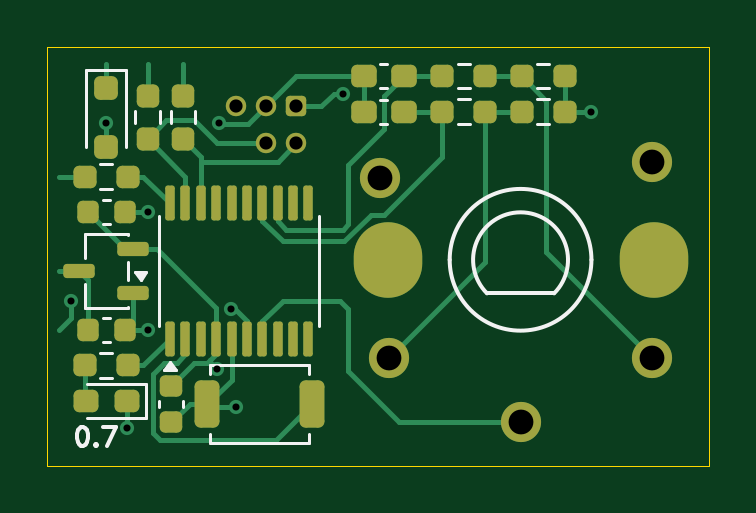
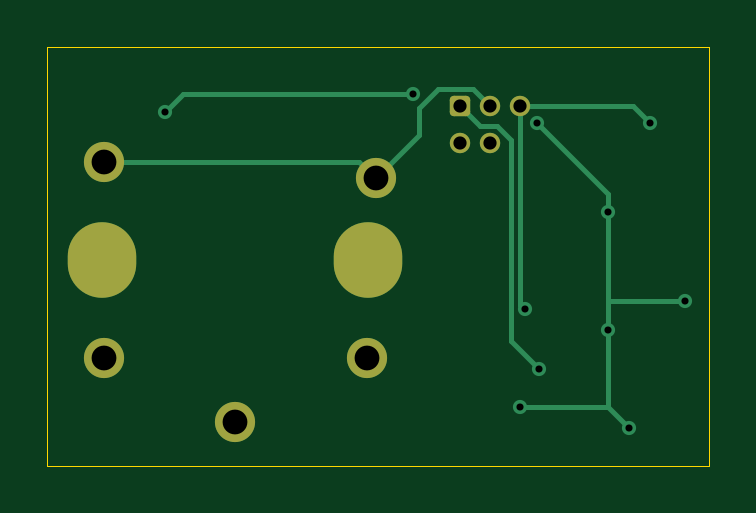
Circuit board: 11 layer files. Board 28.0 x 17.8 mm.
- bottom_copper: jvm_rotary_button_0.7-B_Cu.gbl (3447 bytes)
- bottom_mask: jvm_rotary_button_0.7-B_Mask.gbs (1478 bytes)
- paste: jvm_rotary_button_0.7-B_Paste.gbp (469 bytes)
- bottom_silk: jvm_rotary_button_0.7-B_Silkscreen.gbo (470 bytes)
- outline: jvm_rotary_button_0.7-Edge_Cuts.gm1 (604 bytes)
- top_copper: jvm_rotary_button_0.7-F_Cu.gtl (12451 bytes)
- top_mask: jvm_rotary_button_0.7-F_Mask.gts (4143 bytes)
- paste: jvm_rotary_button_0.7-F_Paste.gtp (3679 bytes)
- top_silk: jvm_rotary_button_0.7-F_Silkscreen.gto (4451 bytes)
- drill: jvm_rotary_button_0.7-NPTH.drl (269 bytes)
- drill: jvm_rotary_button_0.7-PTH.drl (855 bytes)

=== bottom_copper: jvm_rotary_button_0.7-B_Cu.gbl ===
%TF.GenerationSoftware,KiCad,Pcbnew,9.0.7*%
%TF.CreationDate,2026-03-30T18:33:52+01:00*%
%TF.ProjectId,jvm_rotary_button,6a766d5f-726f-4746-9172-795f62757474,0.7*%
%TF.SameCoordinates,PX564eba0PY487ab00*%
%TF.FileFunction,Copper,L2,Bot*%
%TF.FilePolarity,Positive*%
%FSLAX45Y45*%
G04 Gerber Fmt 4.5, Leading zero omitted, Abs format (unit mm)*
G04 Created by KiCad (PCBNEW 9.0.7) date 2026-03-30 18:33:52*
%MOMM*%
%LPD*%
G01*
G04 APERTURE LIST*
G04 Aperture macros list*
%AMRoundRect*
0 Rectangle with rounded corners*
0 $1 Rounding radius*
0 $2 $3 $4 $5 $6 $7 $8 $9 X,Y pos of 4 corners*
0 Add a 4 corners polygon primitive as box body*
4,1,4,$2,$3,$4,$5,$6,$7,$8,$9,$2,$3,0*
0 Add four circle primitives for the rounded corners*
1,1,$1+$1,$2,$3*
1,1,$1+$1,$4,$5*
1,1,$1+$1,$6,$7*
1,1,$1+$1,$8,$9*
0 Add four rect primitives between the rounded corners*
20,1,$1+$1,$2,$3,$4,$5,0*
20,1,$1+$1,$4,$5,$6,$7,0*
20,1,$1+$1,$6,$7,$8,$9,0*
20,1,$1+$1,$8,$9,$2,$3,0*%
G04 Aperture macros list end*
%TA.AperFunction,ComponentPad*%
%ADD10O,2.900000X3.200000*%
%TD*%
%TA.AperFunction,ComponentPad*%
%ADD11C,1.700000*%
%TD*%
%TA.AperFunction,ComponentPad*%
%ADD12RoundRect,0.172720X-0.259080X-0.259080X0.259080X-0.259080X0.259080X0.259080X-0.259080X0.259080X0*%
%TD*%
%TA.AperFunction,ComponentPad*%
%ADD13C,0.863600*%
%TD*%
%TA.AperFunction,ViaPad*%
%ADD14C,0.600000*%
%TD*%
%TA.AperFunction,Conductor*%
%ADD15C,0.200000*%
%TD*%
G04 APERTURE END LIST*
D10*
%TO.P,SW2,*%
%TO.N,*%
X1166500Y-2500D03*
X41500Y-2500D03*
D11*
%TO.P,SW2,A,A*%
%TO.N,Net-(R5-Pad2)*%
X1158500Y-417500D03*
%TO.P,SW2,B,B*%
%TO.N,Net-(R7-Pad2)*%
X48500Y-417500D03*
%TO.P,SW2,C,C*%
%TO.N,GND*%
X1158500Y412500D03*
%TO.P,SW2,S1,S1*%
%TO.N,/ROT_SW*%
X603500Y-687500D03*
%TO.P,SW2,S2,S2*%
%TO.N,GND*%
X8500Y342500D03*
%TD*%
D12*
%TO.P,J1,1,VCC*%
%TO.N,+3V3*%
X-348000Y647390D03*
D13*
%TO.P,J1,2,SWDIO*%
%TO.N,/SWDIO*%
X-348000Y489910D03*
%TO.P,J1,3,GND*%
%TO.N,GND*%
X-475000Y647390D03*
%TO.P,J1,4,SWCLK*%
%TO.N,/SWCLK*%
X-475000Y489910D03*
%TO.P,J1,5,~{RESET}*%
%TO.N,/nRESET*%
X-602000Y647390D03*
%TD*%
D14*
%TO.N,GND*%
X-975000Y-300000D03*
X-975000Y200000D03*
X-1062500Y-712500D03*
X-600000Y-625000D03*
X-1300000Y-175000D03*
X-675000Y575000D03*
%TO.N,+3V3*%
X-680000Y-464014D03*
X900000Y625000D03*
X-150000Y700000D03*
%TO.N,/nRESET*%
X-621900Y-212500D03*
X-1150000Y575000D03*
%TD*%
D15*
%TO.N,GND*%
X-975000Y275000D02*
X-975000Y200000D01*
X-255523Y720670D02*
X-401720Y720670D01*
X-975000Y-625000D02*
X-1062500Y-712500D01*
X-975000Y200000D02*
X-975000Y-175000D01*
X-174853Y640000D02*
X-255523Y720670D01*
X-975000Y-175000D02*
X-975000Y-300000D01*
X-975000Y-300000D02*
X-975000Y-625000D01*
X1158500Y412500D02*
X78500Y412500D01*
X-174853Y525853D02*
X-174853Y640000D01*
X78500Y412500D02*
X8500Y342500D01*
X-1300000Y-175000D02*
X-975000Y-175000D01*
X-675000Y575000D02*
X-975000Y275000D01*
X8500Y342500D02*
X-174853Y525853D01*
X-975000Y-625000D02*
X-600000Y-625000D01*
X-401720Y720670D02*
X-475000Y647390D01*
%TO.N,+3V3*%
X-432200Y563190D02*
X-505354Y563190D01*
X-348000Y647390D02*
X-432200Y563190D01*
X-561900Y-345914D02*
X-680000Y-464014D01*
X900000Y625000D02*
X825000Y700000D01*
X-561900Y506644D02*
X-561900Y-345914D01*
X-505354Y563190D02*
X-561900Y506644D01*
X825000Y700000D02*
X-150000Y700000D01*
%TO.N,/nRESET*%
X-602000Y647390D02*
X-602000Y-192600D01*
X-1077610Y647390D02*
X-1150000Y575000D01*
X-602000Y-192600D02*
X-621900Y-212500D01*
X-602000Y647390D02*
X-1077610Y647390D01*
%TD*%
M02*

=== bottom_mask: jvm_rotary_button_0.7-B_Mask.gbs (1478 bytes, source withheld) ===
=== paste: jvm_rotary_button_0.7-B_Paste.gbp ===
%TF.GenerationSoftware,KiCad,Pcbnew,9.0.7*%
%TF.CreationDate,2026-03-30T18:33:52+01:00*%
%TF.ProjectId,jvm_rotary_button,6a766d5f-726f-4746-9172-795f62757474,0.7*%
%TF.SameCoordinates,PX564eba0PY487ab00*%
%TF.FileFunction,Paste,Bot*%
%TF.FilePolarity,Positive*%
%FSLAX45Y45*%
G04 Gerber Fmt 4.5, Leading zero omitted, Abs format (unit mm)*
G04 Created by KiCad (PCBNEW 9.0.7) date 2026-03-30 18:33:52*
%MOMM*%
%LPD*%
G01*
G04 APERTURE LIST*
G04 APERTURE END LIST*
M02*

=== bottom_silk: jvm_rotary_button_0.7-B_Silkscreen.gbo ===
%TF.GenerationSoftware,KiCad,Pcbnew,9.0.7*%
%TF.CreationDate,2026-03-30T18:33:52+01:00*%
%TF.ProjectId,jvm_rotary_button,6a766d5f-726f-4746-9172-795f62757474,0.7*%
%TF.SameCoordinates,PX564eba0PY487ab00*%
%TF.FileFunction,Legend,Bot*%
%TF.FilePolarity,Positive*%
%FSLAX45Y45*%
G04 Gerber Fmt 4.5, Leading zero omitted, Abs format (unit mm)*
G04 Created by KiCad (PCBNEW 9.0.7) date 2026-03-30 18:33:52*
%MOMM*%
%LPD*%
G01*
G04 APERTURE LIST*
G04 APERTURE END LIST*
M02*

=== outline: jvm_rotary_button_0.7-Edge_Cuts.gm1 ===
%TF.GenerationSoftware,KiCad,Pcbnew,9.0.7*%
%TF.CreationDate,2026-03-30T18:33:52+01:00*%
%TF.ProjectId,jvm_rotary_button,6a766d5f-726f-4746-9172-795f62757474,0.7*%
%TF.SameCoordinates,PX564eba0PY487ab00*%
%TF.FileFunction,Profile,NP*%
%FSLAX45Y45*%
G04 Gerber Fmt 4.5, Leading zero omitted, Abs format (unit mm)*
G04 Created by KiCad (PCBNEW 9.0.7) date 2026-03-30 18:33:52*
%MOMM*%
%LPD*%
G01*
G04 APERTURE LIST*
%TA.AperFunction,Profile*%
%ADD10C,0.050000*%
%TD*%
G04 APERTURE END LIST*
D10*
X-1400000Y900000D02*
X1400000Y900000D01*
X1400000Y-875000D01*
X-1400000Y-875000D01*
X-1400000Y900000D01*
M02*

=== top_copper: jvm_rotary_button_0.7-F_Cu.gtl (12451 bytes, source omitted) ===
=== top_mask: jvm_rotary_button_0.7-F_Mask.gts ===
%TF.GenerationSoftware,KiCad,Pcbnew,9.0.7*%
%TF.CreationDate,2026-03-30T18:33:52+01:00*%
%TF.ProjectId,jvm_rotary_button,6a766d5f-726f-4746-9172-795f62757474,0.7*%
%TF.SameCoordinates,PX564eba0PY487ab00*%
%TF.FileFunction,Soldermask,Top*%
%TF.FilePolarity,Negative*%
%FSLAX45Y45*%
G04 Gerber Fmt 4.5, Leading zero omitted, Abs format (unit mm)*
G04 Created by KiCad (PCBNEW 9.0.7) date 2026-03-30 18:33:52*
%MOMM*%
%LPD*%
G01*
G04 APERTURE LIST*
G04 Aperture macros list*
%AMRoundRect*
0 Rectangle with rounded corners*
0 $1 Rounding radius*
0 $2 $3 $4 $5 $6 $7 $8 $9 X,Y pos of 4 corners*
0 Add a 4 corners polygon primitive as box body*
4,1,4,$2,$3,$4,$5,$6,$7,$8,$9,$2,$3,0*
0 Add four circle primitives for the rounded corners*
1,1,$1+$1,$2,$3*
1,1,$1+$1,$4,$5*
1,1,$1+$1,$6,$7*
1,1,$1+$1,$8,$9*
0 Add four rect primitives between the rounded corners*
20,1,$1+$1,$2,$3,$4,$5,0*
20,1,$1+$1,$4,$5,$6,$7,0*
20,1,$1+$1,$6,$7,$8,$9,0*
20,1,$1+$1,$8,$9,$2,$3,0*%
G04 Aperture macros list end*
%ADD10RoundRect,0.225000X-0.225000X-0.250000X0.225000X-0.250000X0.225000X0.250000X-0.225000X0.250000X0*%
%ADD11RoundRect,0.237500X0.300000X0.237500X-0.300000X0.237500X-0.300000X-0.237500X0.300000X-0.237500X0*%
%ADD12RoundRect,0.237500X-0.250000X-0.237500X0.250000X-0.237500X0.250000X0.237500X-0.250000X0.237500X0*%
%ADD13RoundRect,0.237500X0.237500X-0.250000X0.237500X0.250000X-0.237500X0.250000X-0.237500X-0.250000X0*%
%ADD14RoundRect,0.150000X0.512500X0.150000X-0.512500X0.150000X-0.512500X-0.150000X0.512500X-0.150000X0*%
%ADD15O,2.900000X3.200000*%
%ADD16C,1.700000*%
%ADD17RoundRect,0.225000X-0.250000X0.225000X-0.250000X-0.225000X0.250000X-0.225000X0.250000X0.225000X0*%
%ADD18RoundRect,0.250000X-0.250000X0.250000X-0.250000X-0.250000X0.250000X-0.250000X0.250000X0.250000X0*%
%ADD19RoundRect,0.237500X0.250000X0.237500X-0.250000X0.237500X-0.250000X-0.237500X0.250000X-0.237500X0*%
%ADD20RoundRect,0.250000X-0.275000X-0.750000X0.275000X-0.750000X0.275000X0.750000X-0.275000X0.750000X0*%
%ADD21RoundRect,0.237500X0.287500X0.237500X-0.287500X0.237500X-0.287500X-0.237500X0.287500X-0.237500X0*%
%ADD22RoundRect,0.172720X-0.259080X-0.259080X0.259080X-0.259080X0.259080X0.259080X-0.259080X0.259080X0*%
%ADD23C,0.863600*%
%ADD24RoundRect,0.100000X0.100000X-0.637500X0.100000X0.637500X-0.100000X0.637500X-0.100000X-0.637500X0*%
G04 APERTURE END LIST*
D10*
%TO.C,C2*%
X-1227500Y-300000D03*
X-1072500Y-300000D03*
%TD*%
D11*
%TO.C,C4*%
X111250Y775000D03*
X-61250Y775000D03*
%TD*%
D12*
%TO.C,R8*%
X271250Y625000D03*
X453750Y625000D03*
%TD*%
D13*
%TO.C,R3*%
X-825000Y508750D03*
X-825000Y691250D03*
%TD*%
D14*
%TO.C,U2*%
X-1036250Y-145000D03*
X-1036250Y45000D03*
X-1263750Y-50000D03*
%TD*%
D15*
%TO.C,SW2*%
X1166500Y-2500D03*
X41500Y-2500D03*
D16*
X1158500Y-417500D03*
X48500Y-417500D03*
X1158500Y412500D03*
X603500Y-687500D03*
X8500Y342500D03*
%TD*%
D17*
%TO.C,C1*%
X-875000Y-535000D03*
X-875000Y-690000D03*
%TD*%
D12*
%TO.C,R6*%
X271250Y775000D03*
X453750Y775000D03*
%TD*%
D11*
%TO.C,C5*%
X111250Y625000D03*
X-61250Y625000D03*
%TD*%
D18*
%TO.C,D1*%
X-1150000Y725000D03*
X-1150000Y475000D03*
%TD*%
D10*
%TO.C,C3*%
X-1227500Y200000D03*
X-1072500Y200000D03*
%TD*%
D19*
%TO.C,R5*%
X791250Y775000D03*
X608750Y775000D03*
%TD*%
D20*
%TO.C,SW1*%
X-722500Y-612500D03*
X-277500Y-612500D03*
%TD*%
D13*
%TO.C,R2*%
X-975000Y508750D03*
X-975000Y691250D03*
%TD*%
D21*
%TO.C,D2*%
X-1062500Y-600000D03*
X-1237500Y-600000D03*
%TD*%
D19*
%TO.C,R1*%
X-1058750Y350000D03*
X-1241250Y350000D03*
%TD*%
%TO.C,R7*%
X791250Y625000D03*
X608750Y625000D03*
%TD*%
%TO.C,R4*%
X-1058750Y-450000D03*
X-1241250Y-450000D03*
%TD*%
D22*
%TO.C,J1*%
X-348000Y647390D03*
D23*
X-348000Y489910D03*
X-475000Y647390D03*
X-475000Y489910D03*
X-602000Y647390D03*
%TD*%
D24*
%TO.C,U1*%
X-880000Y-336250D03*
X-815000Y-336250D03*
X-750000Y-336250D03*
X-685000Y-336250D03*
X-620000Y-336250D03*
X-555000Y-336250D03*
X-490000Y-336250D03*
X-425000Y-336250D03*
X-360000Y-336250D03*
X-295000Y-336250D03*
X-295000Y236250D03*
X-360000Y236250D03*
X-425000Y236250D03*
X-490000Y236250D03*
X-555000Y236250D03*
X-620000Y236250D03*
X-685000Y236250D03*
X-750000Y236250D03*
X-815000Y236250D03*
X-880000Y236250D03*
%TD*%
M02*

=== paste: jvm_rotary_button_0.7-F_Paste.gtp ===
%TF.GenerationSoftware,KiCad,Pcbnew,9.0.7*%
%TF.CreationDate,2026-03-30T18:33:52+01:00*%
%TF.ProjectId,jvm_rotary_button,6a766d5f-726f-4746-9172-795f62757474,0.7*%
%TF.SameCoordinates,PX564eba0PY487ab00*%
%TF.FileFunction,Paste,Top*%
%TF.FilePolarity,Positive*%
%FSLAX45Y45*%
G04 Gerber Fmt 4.5, Leading zero omitted, Abs format (unit mm)*
G04 Created by KiCad (PCBNEW 9.0.7) date 2026-03-30 18:33:52*
%MOMM*%
%LPD*%
G01*
G04 APERTURE LIST*
G04 Aperture macros list*
%AMRoundRect*
0 Rectangle with rounded corners*
0 $1 Rounding radius*
0 $2 $3 $4 $5 $6 $7 $8 $9 X,Y pos of 4 corners*
0 Add a 4 corners polygon primitive as box body*
4,1,4,$2,$3,$4,$5,$6,$7,$8,$9,$2,$3,0*
0 Add four circle primitives for the rounded corners*
1,1,$1+$1,$2,$3*
1,1,$1+$1,$4,$5*
1,1,$1+$1,$6,$7*
1,1,$1+$1,$8,$9*
0 Add four rect primitives between the rounded corners*
20,1,$1+$1,$2,$3,$4,$5,0*
20,1,$1+$1,$4,$5,$6,$7,0*
20,1,$1+$1,$6,$7,$8,$9,0*
20,1,$1+$1,$8,$9,$2,$3,0*%
G04 Aperture macros list end*
%ADD10RoundRect,0.225000X-0.225000X-0.250000X0.225000X-0.250000X0.225000X0.250000X-0.225000X0.250000X0*%
%ADD11RoundRect,0.237500X0.300000X0.237500X-0.300000X0.237500X-0.300000X-0.237500X0.300000X-0.237500X0*%
%ADD12RoundRect,0.237500X-0.250000X-0.237500X0.250000X-0.237500X0.250000X0.237500X-0.250000X0.237500X0*%
%ADD13RoundRect,0.237500X0.237500X-0.250000X0.237500X0.250000X-0.237500X0.250000X-0.237500X-0.250000X0*%
%ADD14RoundRect,0.150000X0.512500X0.150000X-0.512500X0.150000X-0.512500X-0.150000X0.512500X-0.150000X0*%
%ADD15RoundRect,0.225000X-0.250000X0.225000X-0.250000X-0.225000X0.250000X-0.225000X0.250000X0.225000X0*%
%ADD16RoundRect,0.250000X-0.250000X0.250000X-0.250000X-0.250000X0.250000X-0.250000X0.250000X0.250000X0*%
%ADD17RoundRect,0.237500X0.250000X0.237500X-0.250000X0.237500X-0.250000X-0.237500X0.250000X-0.237500X0*%
%ADD18RoundRect,0.250000X-0.275000X-0.750000X0.275000X-0.750000X0.275000X0.750000X-0.275000X0.750000X0*%
%ADD19RoundRect,0.237500X0.287500X0.237500X-0.287500X0.237500X-0.287500X-0.237500X0.287500X-0.237500X0*%
%ADD20RoundRect,0.100000X0.100000X-0.637500X0.100000X0.637500X-0.100000X0.637500X-0.100000X-0.637500X0*%
G04 APERTURE END LIST*
D10*
%TO.C,C2*%
X-1227500Y-300000D03*
X-1072500Y-300000D03*
%TD*%
D11*
%TO.C,C4*%
X111250Y775000D03*
X-61250Y775000D03*
%TD*%
D12*
%TO.C,R8*%
X271250Y625000D03*
X453750Y625000D03*
%TD*%
D13*
%TO.C,R3*%
X-825000Y508750D03*
X-825000Y691250D03*
%TD*%
D14*
%TO.C,U2*%
X-1036250Y-145000D03*
X-1036250Y45000D03*
X-1263750Y-50000D03*
%TD*%
D15*
%TO.C,C1*%
X-875000Y-535000D03*
X-875000Y-690000D03*
%TD*%
D12*
%TO.C,R6*%
X271250Y775000D03*
X453750Y775000D03*
%TD*%
D11*
%TO.C,C5*%
X111250Y625000D03*
X-61250Y625000D03*
%TD*%
D16*
%TO.C,D1*%
X-1150000Y725000D03*
X-1150000Y475000D03*
%TD*%
D10*
%TO.C,C3*%
X-1227500Y200000D03*
X-1072500Y200000D03*
%TD*%
D17*
%TO.C,R5*%
X791250Y775000D03*
X608750Y775000D03*
%TD*%
D18*
%TO.C,SW1*%
X-722500Y-612500D03*
X-277500Y-612500D03*
%TD*%
D13*
%TO.C,R2*%
X-975000Y508750D03*
X-975000Y691250D03*
%TD*%
D19*
%TO.C,D2*%
X-1062500Y-600000D03*
X-1237500Y-600000D03*
%TD*%
D17*
%TO.C,R1*%
X-1058750Y350000D03*
X-1241250Y350000D03*
%TD*%
%TO.C,R7*%
X791250Y625000D03*
X608750Y625000D03*
%TD*%
%TO.C,R4*%
X-1058750Y-450000D03*
X-1241250Y-450000D03*
%TD*%
D20*
%TO.C,U1*%
X-880000Y-336250D03*
X-815000Y-336250D03*
X-750000Y-336250D03*
X-685000Y-336250D03*
X-620000Y-336250D03*
X-555000Y-336250D03*
X-490000Y-336250D03*
X-425000Y-336250D03*
X-360000Y-336250D03*
X-295000Y-336250D03*
X-295000Y236250D03*
X-360000Y236250D03*
X-425000Y236250D03*
X-490000Y236250D03*
X-555000Y236250D03*
X-620000Y236250D03*
X-685000Y236250D03*
X-750000Y236250D03*
X-815000Y236250D03*
X-880000Y236250D03*
%TD*%
M02*

=== top_silk: jvm_rotary_button_0.7-F_Silkscreen.gto ===
%TF.GenerationSoftware,KiCad,Pcbnew,9.0.7*%
%TF.CreationDate,2026-03-30T18:33:52+01:00*%
%TF.ProjectId,jvm_rotary_button,6a766d5f-726f-4746-9172-795f62757474,0.7*%
%TF.SameCoordinates,PX564eba0PY487ab00*%
%TF.FileFunction,Legend,Top*%
%TF.FilePolarity,Positive*%
%FSLAX45Y45*%
G04 Gerber Fmt 4.5, Leading zero omitted, Abs format (unit mm)*
G04 Created by KiCad (PCBNEW 9.0.7) date 2026-03-30 18:33:52*
%MOMM*%
%LPD*%
G01*
G04 APERTURE LIST*
%ADD10C,0.150000*%
%ADD11C,0.120000*%
G04 APERTURE END LIST*
D10*
X-1255846Y-709429D02*
X-1248227Y-709429D01*
X-1248227Y-709429D02*
X-1240608Y-713239D01*
X-1240608Y-713239D02*
X-1236798Y-717048D01*
X-1236798Y-717048D02*
X-1232989Y-724668D01*
X-1232989Y-724668D02*
X-1229179Y-739906D01*
X-1229179Y-739906D02*
X-1229179Y-758953D01*
X-1229179Y-758953D02*
X-1232989Y-774191D01*
X-1232989Y-774191D02*
X-1236798Y-781810D01*
X-1236798Y-781810D02*
X-1240608Y-785620D01*
X-1240608Y-785620D02*
X-1248227Y-789429D01*
X-1248227Y-789429D02*
X-1255846Y-789429D01*
X-1255846Y-789429D02*
X-1263465Y-785620D01*
X-1263465Y-785620D02*
X-1267275Y-781810D01*
X-1267275Y-781810D02*
X-1271084Y-774191D01*
X-1271084Y-774191D02*
X-1274894Y-758953D01*
X-1274894Y-758953D02*
X-1274894Y-739906D01*
X-1274894Y-739906D02*
X-1271084Y-724668D01*
X-1271084Y-724668D02*
X-1267275Y-717048D01*
X-1267275Y-717048D02*
X-1263465Y-713239D01*
X-1263465Y-713239D02*
X-1255846Y-709429D01*
X-1194894Y-781810D02*
X-1191084Y-785620D01*
X-1191084Y-785620D02*
X-1194894Y-789429D01*
X-1194894Y-789429D02*
X-1198703Y-785620D01*
X-1198703Y-785620D02*
X-1194894Y-781810D01*
X-1194894Y-781810D02*
X-1194894Y-789429D01*
X-1164417Y-709429D02*
X-1111084Y-709429D01*
X-1111084Y-709429D02*
X-1145370Y-789429D01*
D11*
%TO.C,C2*%
X-1164058Y-249000D02*
X-1135942Y-249000D01*
X-1164058Y-351000D02*
X-1135942Y-351000D01*
%TO.C,C4*%
X39627Y826000D02*
X10373Y826000D01*
X39627Y724000D02*
X10373Y724000D01*
%TO.C,R8*%
X337028Y677250D02*
X387972Y677250D01*
X337028Y572750D02*
X387972Y572750D01*
%TO.C,R3*%
X-877250Y574528D02*
X-877250Y625472D01*
X-772750Y574528D02*
X-772750Y625472D01*
%TO.C,U2*%
X-1241000Y106000D02*
X-1059000Y106000D01*
X-1241000Y6000D02*
X-1241000Y106000D01*
X-1241000Y-206000D02*
X-1241000Y-106000D01*
X-1059000Y106000D02*
X-1059000Y101000D01*
X-1059000Y-11000D02*
X-1059000Y-89000D01*
X-1059000Y-201000D02*
X-1059000Y-206000D01*
X-1059000Y-206000D02*
X-1241000Y-206000D01*
X-1005000Y-88000D02*
X-1029000Y-55000D01*
X-981000Y-55000D01*
X-1005000Y-88000D01*
G36*
X-1005000Y-88000D02*
G01*
X-1029000Y-55000D01*
X-981000Y-55000D01*
X-1005000Y-88000D01*
G37*
D10*
%TO.C,SW2*%
X745571Y-144571D02*
X461859Y-145000D01*
X461429Y-144571D02*
G75*
G02*
X745571Y-144571I142071J142071D01*
G01*
X903500Y-2500D02*
G75*
G02*
X303500Y-2500I-300000J0D01*
G01*
X303500Y-2500D02*
G75*
G02*
X903500Y-2500I300000J0D01*
G01*
D11*
%TO.C,C1*%
X-926000Y-598442D02*
X-926000Y-626558D01*
X-824000Y-598442D02*
X-824000Y-626558D01*
%TO.C,R6*%
X337028Y827250D02*
X387972Y827250D01*
X337028Y722750D02*
X387972Y722750D01*
%TO.C,C5*%
X39627Y676000D02*
X10373Y676000D01*
X39627Y574000D02*
X10373Y574000D01*
%TO.C,D1*%
X-1235000Y801000D02*
X-1235000Y475000D01*
X-1065000Y801000D02*
X-1235000Y801000D01*
X-1065000Y801000D02*
X-1065000Y475000D01*
%TO.C,C3*%
X-1164058Y251000D02*
X-1135942Y251000D01*
X-1164058Y149000D02*
X-1135942Y149000D01*
%TO.C,R5*%
X725472Y827250D02*
X674528Y827250D01*
X725472Y722750D02*
X674528Y722750D01*
%TO.C,SW1*%
X-710000Y-447500D02*
X-290000Y-447500D01*
X-710000Y-486500D02*
X-710000Y-447500D01*
X-710000Y-738500D02*
X-710000Y-777500D01*
X-710000Y-777500D02*
X-290000Y-777500D01*
X-290000Y-447500D02*
X-290000Y-486500D01*
X-290000Y-777500D02*
X-290000Y-738500D01*
%TO.C,R2*%
X-1027250Y574528D02*
X-1027250Y625472D01*
X-922750Y574528D02*
X-922750Y625472D01*
%TO.C,D2*%
X-1230000Y-673500D02*
X-984000Y-673500D01*
X-984000Y-526500D02*
X-1230000Y-526500D01*
X-984000Y-673500D02*
X-984000Y-526500D01*
%TO.C,R1*%
X-1124528Y402250D02*
X-1175472Y402250D01*
X-1124528Y297750D02*
X-1175472Y297750D01*
%TO.C,R7*%
X725472Y677250D02*
X674528Y677250D01*
X725472Y572750D02*
X674528Y572750D01*
%TO.C,R4*%
X-1124528Y-397750D02*
X-1175472Y-397750D01*
X-1124528Y-502250D02*
X-1175472Y-502250D01*
%TO.C,U1*%
X-926000Y-281000D02*
X-926000Y181000D01*
X-249000Y181000D02*
X-249000Y-281000D01*
X-856500Y-469000D02*
X-904500Y-469000D01*
X-880500Y-436000D01*
X-856500Y-469000D01*
G36*
X-856500Y-469000D02*
G01*
X-904500Y-469000D01*
X-880500Y-436000D01*
X-856500Y-469000D01*
G37*
%TD*%
M02*

=== drill: jvm_rotary_button_0.7-NPTH.drl ===
M48
; DRILL file {KiCad 9.0.7} date 2026-03-30T18:33:52+0100
; FORMAT={-:-/ absolute / metric / decimal}
; #@! TF.CreationDate,2026-03-30T18:33:52+01:00
; #@! TF.GenerationSoftware,Kicad,Pcbnew,9.0.7
; #@! TF.FileFunction,NonPlated,1,2,NPTH
FMAT,2
METRIC
%
G90
G05
M30

=== drill: jvm_rotary_button_0.7-PTH.drl ===
M48
; DRILL file {KiCad 9.0.7} date 2026-03-30T18:33:52+0100
; FORMAT={-:-/ absolute / metric / decimal}
; #@! TF.CreationDate,2026-03-30T18:33:52+01:00
; #@! TF.GenerationSoftware,Kicad,Pcbnew,9.0.7
; #@! TF.FileFunction,Plated,1,2,PTH
FMAT,2
METRIC
; #@! TA.AperFunction,Plated,PTH,ViaDrill
T1C0.300
; #@! TA.AperFunction,Plated,PTH,ComponentDrill
T2C0.559
; #@! TA.AperFunction,Plated,PTH,ComponentDrill
T3C1.050
; #@! TA.AperFunction,Plated,PTH,ComponentDrill
T4C2.050
%
G90
G05
T1
X-13.0Y-1.75
X-11.5Y5.75
X-10.625Y-7.125
X-9.75Y2.0
X-9.75Y-3.0
X-6.8Y-4.64
X-6.75Y5.75
X-6.219Y-2.125
X-6.0Y-6.25
X-1.5Y7.0
X9.0Y6.25
T2
X-6.02Y6.474
X-4.75Y6.474
X-4.75Y4.899
X-3.48Y6.474
X-3.48Y4.899
T3
X0.085Y3.425
X0.485Y-4.175
X6.035Y-6.875
X11.585Y4.125
X11.585Y-4.175
T4
G00X0.415Y-0.15
M15
G01X0.415Y0.1
M16
G05
G00X11.665Y-0.15
M15
G01X11.665Y0.1
M16
G05
M30
